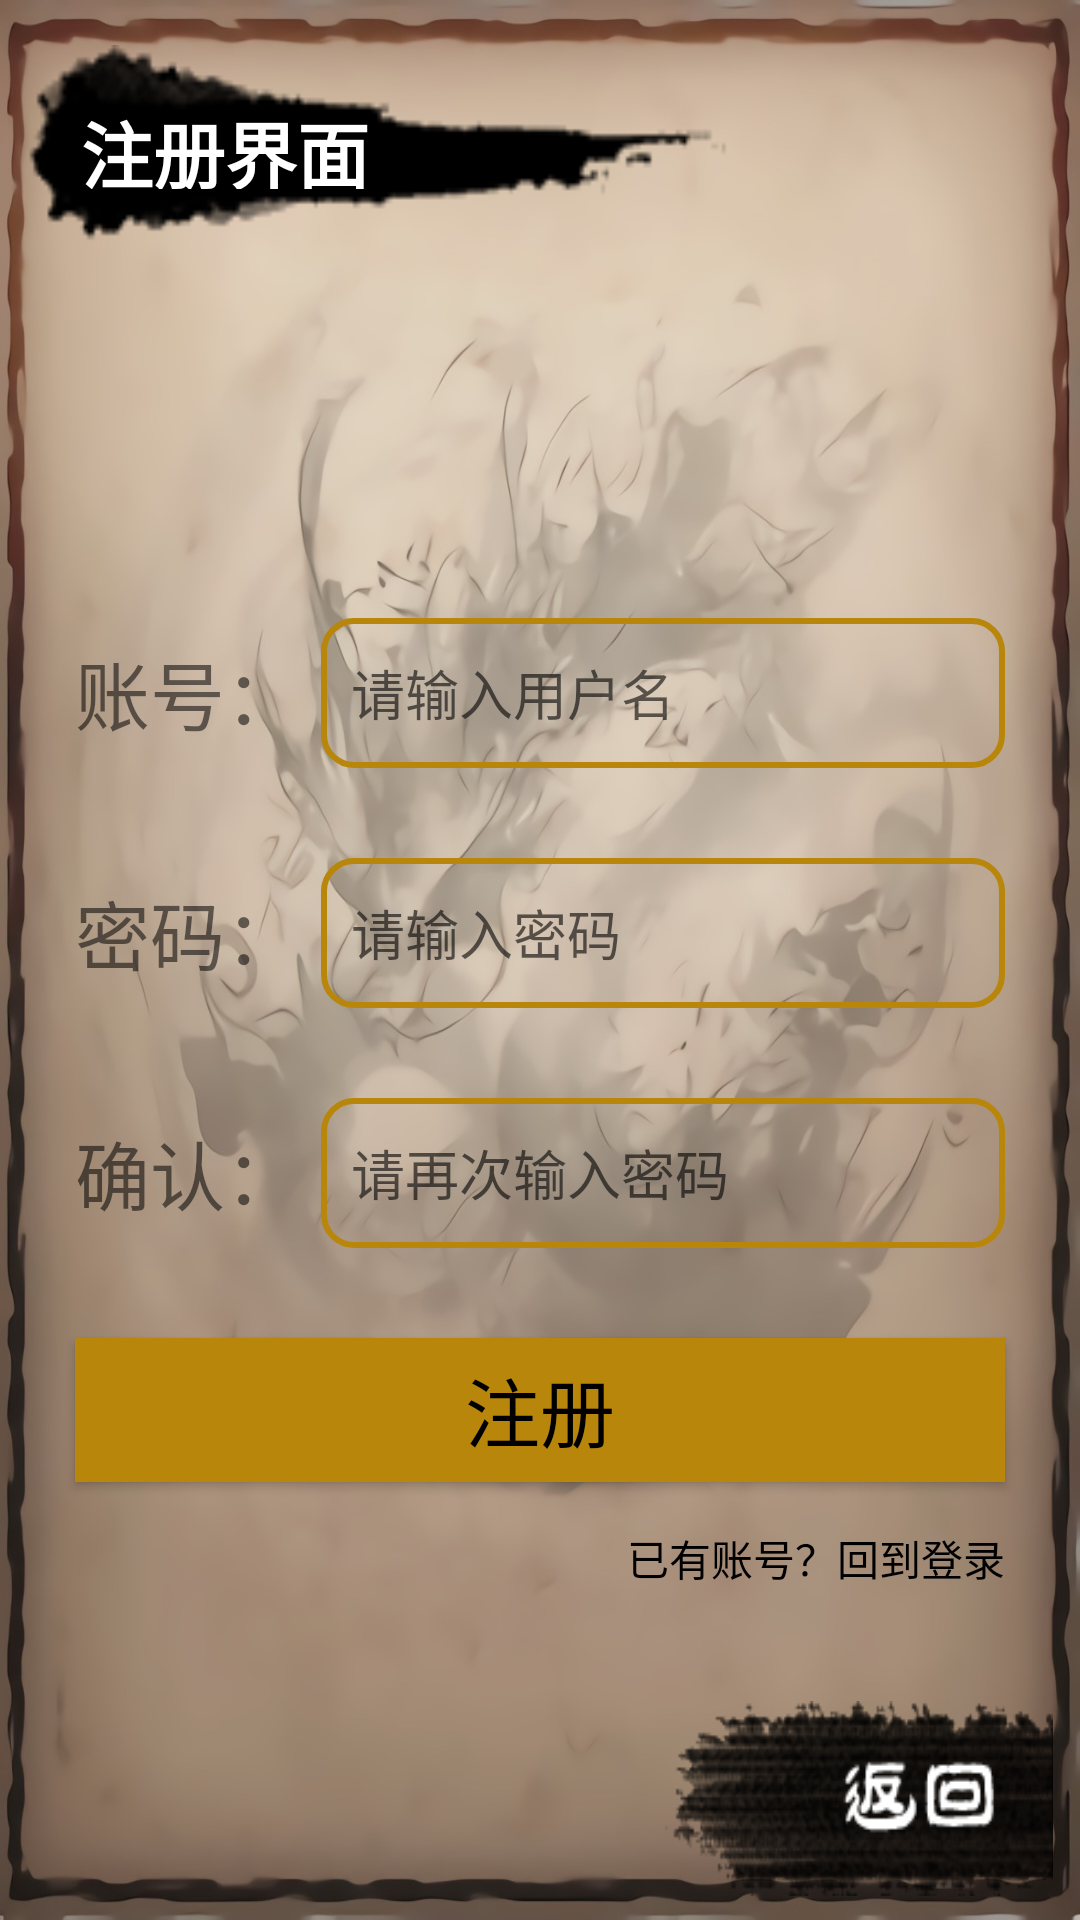

Android layout source for this screen:
<!-- AndroidManifest.xml: application theme Theme.GobangGame -->
<!-- res/layout/activity_register.xml -->
<?xml version="1.0" encoding="utf-8"?>
<LinearLayout xmlns:android="http://schemas.android.com/apk/res/android"
    xmlns:tools="http://schemas.android.com/tools"
    android:layout_width="match_parent"
    android:layout_height="match_parent"
    android:orientation="vertical"
    android:background="@drawable/bg_login">

    <TextView
        android:layout_width="234dp"
        android:layout_height="66dp"
        android:text="@string/RegisterP"
        android:textSize="24sp"
        android:padding="18dp"
        android:textStyle="bold"
        android:layout_marginStart="9dp"
        android:layout_marginEnd="9dp"
        android:layout_marginTop="15dp"
        android:textColor="@color/white"
        android:background="@drawable/rule"
        >
    </TextView>

    <LinearLayout
        android:layout_width="match_parent"
        android:layout_height="wrap_content"
        android:orientation="horizontal"
        android:layout_marginLeft="25dp"
        android:layout_marginRight="25dp"
        android:layout_marginTop="125dp"
        android:gravity="center_vertical">

        <TextView
            android:layout_width="wrap_content"
            android:layout_height="wrap_content"
            android:text="@string/Account"
            android:textSize="25sp" />

        <EditText
            android:id="@+id/et_account"
            android:layout_width="match_parent"
            android:hint="@string/Account_hint"
            style="@style/et_AP"
            android:inputType="text">

        </EditText>
    </LinearLayout>

    <LinearLayout
        android:layout_width="match_parent"
        android:layout_height="wrap_content"
        android:orientation="horizontal"
        android:layout_marginLeft="25dp"
        android:layout_marginRight="25dp"
        android:layout_marginTop="30dp"
        android:gravity="center_vertical">

        <TextView
            android:layout_width="wrap_content"
            android:layout_height="wrap_content"
            android:text="@string/Password"
            android:textSize="25sp" />

        <EditText
            android:id="@+id/et_password"
            android:layout_width="match_parent"
            android:hint="@string/Password_hint"
            style="@style/et_AP"
            android:inputType="numberPassword">

        </EditText>
    </LinearLayout>

    <LinearLayout
        android:layout_width="match_parent"
        android:layout_height="wrap_content"
        android:orientation="horizontal"
        android:layout_marginLeft="25dp"
        android:layout_marginRight="25dp"
        android:layout_marginTop="30dp"
        android:gravity="center_vertical">

        <TextView
            android:layout_width="wrap_content"
            android:layout_height="wrap_content"
            android:text="@string/Password_again"
            android:textSize="25sp" />

        <EditText
            android:id="@+id/et_passwordConfirm"
            android:layout_width="match_parent"
            android:hint="@string/Password_again_hint"
            style="@style/et_AP"
            android:inputType="numberPassword">

        </EditText>
    </LinearLayout>

    <Button
        android:id="@+id/btn_register"
        style="@style/btn_LR"
        android:layout_width="match_parent"
        android:layout_height="wrap_content"
        android:layout_marginLeft="25dp"
        android:layout_marginTop="30dp"
        android:layout_marginRight="25dp"
        android:text="@string/Register">

    </Button>

    <TextView
        android:id="@+id/tv_AhAbtL"
        android:layout_width="wrap_content"
        android:layout_height="wrap_content"
        android:textColor="@color/black"
        android:text="@string/Back_to_log"
        android:layout_gravity="end"
        android:layout_marginEnd="25dp"
        android:layout_marginTop="15dp"
        android:clickable="true"
        >
    </TextView>

    <FrameLayout
        android:layout_width="match_parent"
        android:layout_height="match_parent"
        android:orientation="vertical"
        android:layout_marginStart="9dp"
        android:layout_marginEnd="9dp"
        android:layout_marginBottom="8dp"
        android:gravity="center_vertical">

        <Button
            android:id="@+id/btn_register_back"
            android:layout_width="130dp"
            android:layout_height="65dp"
            android:layout_gravity="end|bottom"
            android:background="@drawable/btn_back">
        </Button>
    </FrameLayout>

</LinearLayout>
<!-- resources referenced by this layout -->
<resources>
  <color name="black">#000000</color>
  <color name="white">#FFFFFF</color>
  <!-- drawable bg_login: jpg bitmap (drawable, 138062 bytes) -->
  <!-- drawable btn_back: png bitmap (drawable, 11375 bytes) -->
  <!-- drawable rule: png bitmap (drawable, 2193 bytes) -->
  <string name="Account">账号：</string>
  <string name="Account_hint">请输入用户名</string>
  <string name="Back_to_log">已有账号？回到登录</string>
  <string name="Password">密码：</string>
  <string name="Password_again">确认：</string>
  <string name="Password_again_hint">请再次输入密码</string>
  <string name="Password_hint">请输入密码</string>
  <string name="Register">注册</string>
  <string name="RegisterP">注册界面</string>
  <style name="btn_LR">
          <item name="android:textColor">@color/black</item>
          <item name="android:textSize">25sp</item>
          <item name="android:background">@drawable/btn_bg_selector</item>
      </style>
  <style name="et_AP">
          <item name="android:textSize">18sp</item>
          <item name="android:background">@drawable/edit_text_bg</item>
          <item name="android:paddingLeft">10dp</item>
          <item name="android:layout_height">50dp</item>
          <item name="android:layout_marginStart">7dp</item>
      </style>
  <style name="Theme.GobangGame" parent="Theme.MaterialComponents.DayNight.NoActionBar.Bridge">
          
          <item name="colorPrimary">@color/purple_500</item>
          <item name="colorPrimaryVariant">@color/purple_700</item>
          <item name="colorOnPrimary">@color/white</item>
          
          <item name="colorSecondary">@color/teal_200</item>
          <item name="colorSecondaryVariant">@color/teal_700</item>
          <item name="colorOnSecondary">@color/black</item>
          
          <item name="android:statusBarColor" tools:targetApi="l">?attr/colorPrimaryVariant</item>
          
      </style>
  <!-- drawable btn_bg_selector (drawable) -->
  <?xml version="1.0" encoding="utf-8"?>
  <selector xmlns:android="http://schemas.android.com/apk/res/android">
      <item android:state_pressed="true" android:drawable="@color/burlywood"></item>
      <item android:state_pressed="false" android:drawable="@color/darkgoldenrod"></item>
  
  </selector>
  <!-- drawable edit_text_bg (drawable) -->
  <?xml version="1.0" encoding="utf-8"?>
  <shape xmlns:android="http://schemas.android.com/apk/res/android"
      android:shape="rectangle">
      <stroke android:width="2dp" android:color="@color/darkgoldenrod"></stroke>
      <corners android:radius="10dp"></corners>
  </shape>
  <color name="purple_500">#FF6200EE</color>
  <color name="purple_700">#000000</color>
  <color name="teal_200">#FF03DAC5</color>
  <color name="teal_700">#FF018786</color>
  <color name="burlywood">#deb887</color>
  <color name="darkgoldenrod">#b8860b</color>
</resources>
